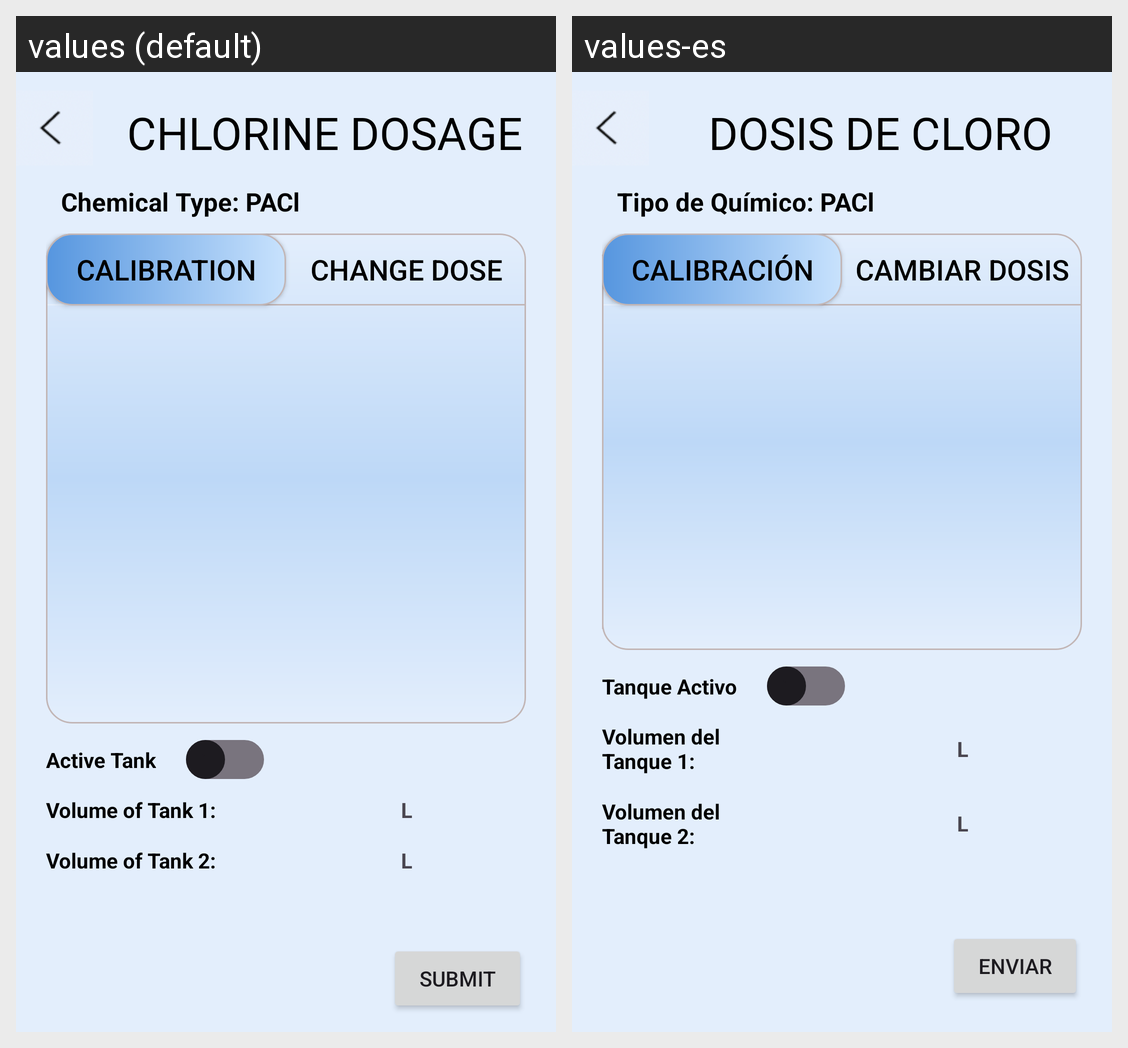

Here is an Android app screen in its default locale and in the app's own translations. Write out the translated-string differences for the strings that appear on this screen.
Android screen res/layout/fragment_chlorine.xml rendered under 2 locales, left to right: values (default), values-es. Device: Nexus 5 (rendered at 1080×1920; each locale shown at half size, 540×960, under a caption strip naming it); theme Theme.AguaDatosApp.
Strings drawn on this screen, with the default value and each locale's value (text and hints the layout hard-codes, and strings that could not be matched under every locale, appear in the picture but are not listed):

chlorine_dosage_title
  values: CHLORINE DOSAGE
  values-es: DOSIS DE CLORO

chemical_type_pac
  values: Chemical Type: PACl
  values-es: Tipo de Químico: PACl

calibration
  values: Calibration
  values-es: Calibración

change_dose
  values: Change Dose
  values-es: Cambiar Dosis

active_tank
  values: Active Tank
  values-es: Tanque Activo

volume_of_tank_1
  values: Volume of Tank 1:
  values-es: Volumen del Tanque 1:

l
  values: L
  values-es: L

volume_of_tank_2
  values: Volume of Tank 2:
  values-es: Volumen del Tanque 2:

submit
  values: Submit
  values-es: Enviar
